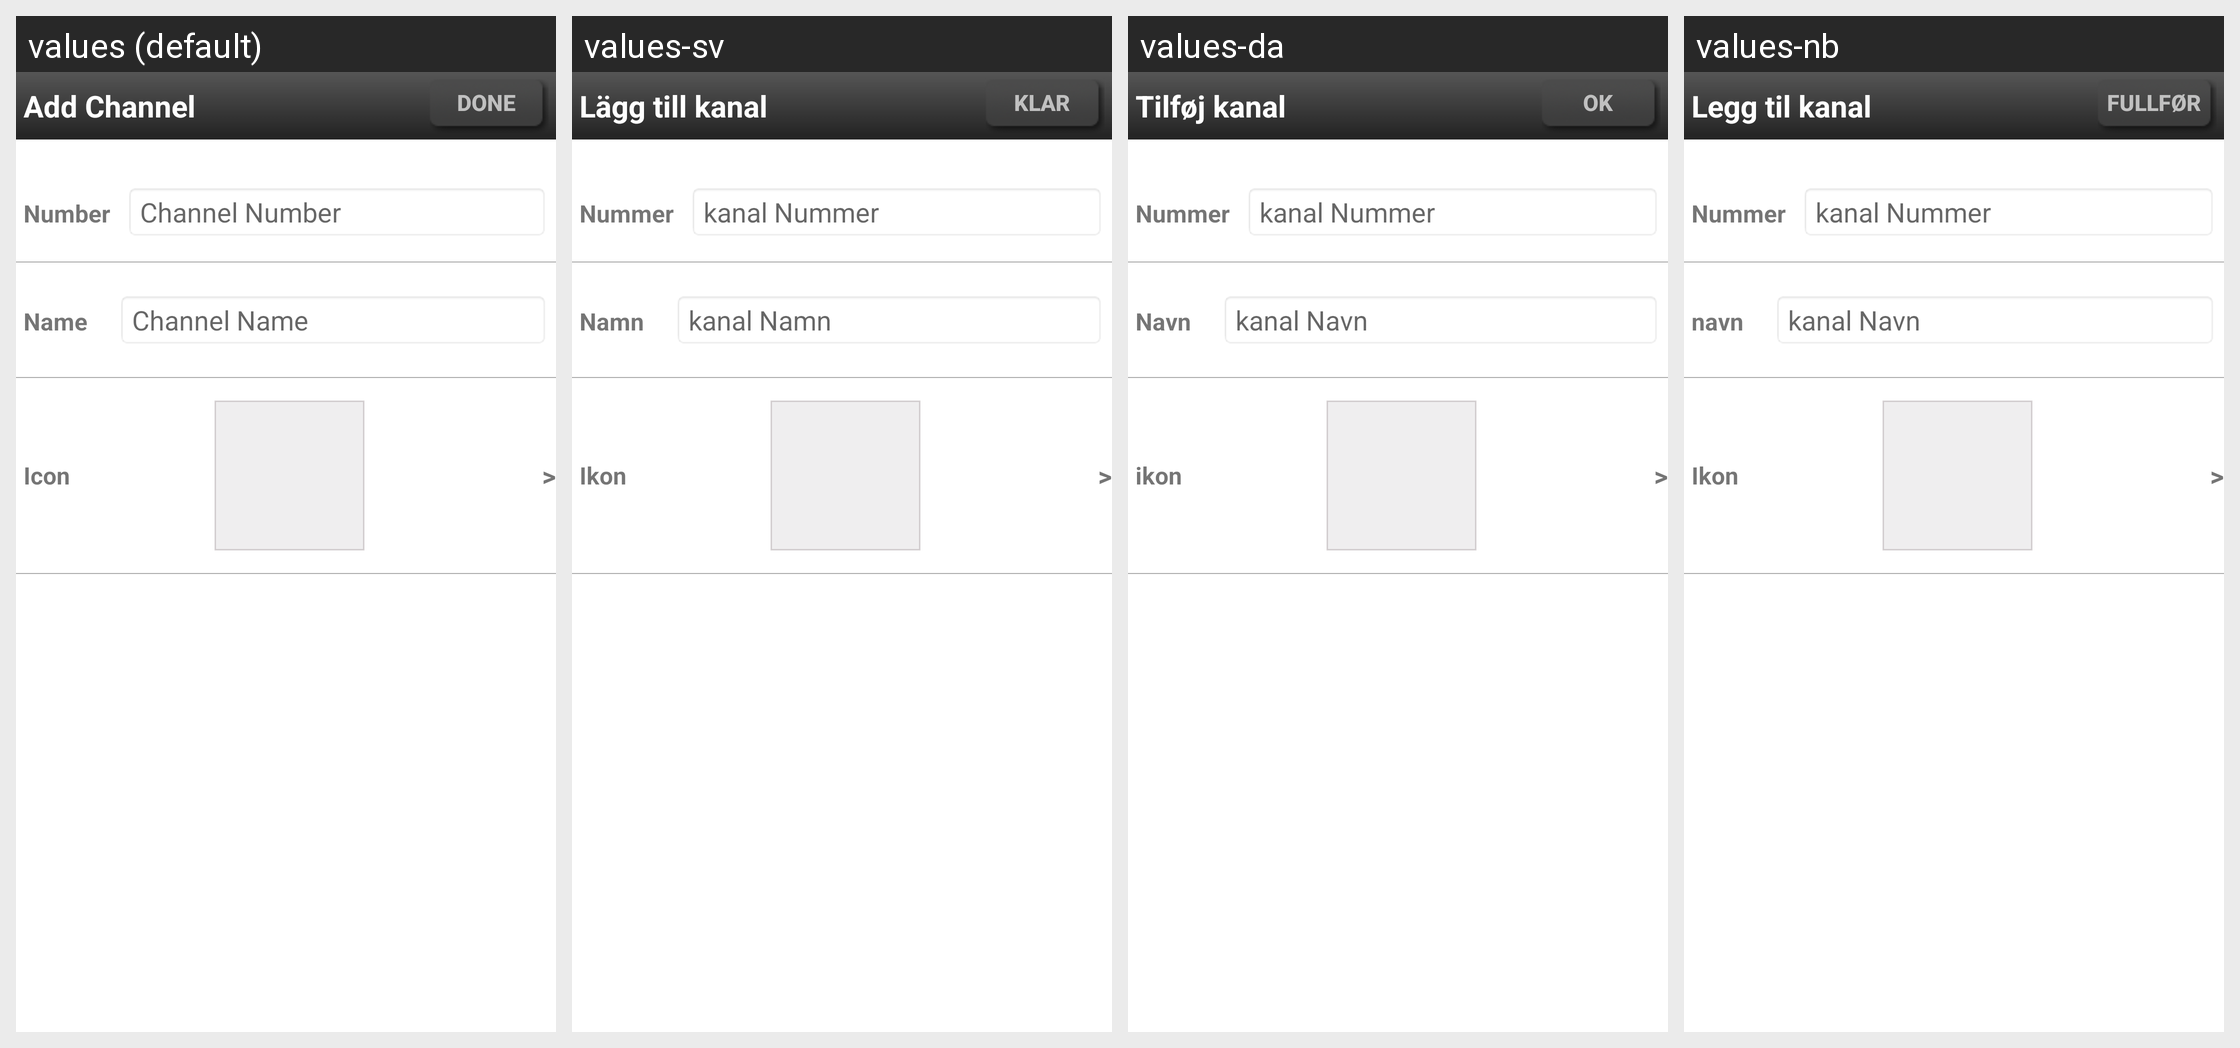

The same Android screen rendered under several of its app's locales, left to right. List the strings drawn on it with the default value and each locale's translation.
Android screen res/layout/addchannel_main.xml rendered under 4 locales, left to right: values (default), values-sv, values-da, values-nb. Device: Nexus 5 (rendered at 1080×1920; each locale shown at half size, 540×960, under a caption strip naming it); theme Theme.MaterialComponents.DayNight.NoActionBar.
Other locales in the repository, not shown: values-de, values-en-rUS, values-es, values-fi, values-fr, values-it, values-nl, values-pl, values-pt, values-ru.
Strings drawn on this screen, with the default value and each locale's value (text and hints the layout hard-codes, and strings that could not be matched under every locale, appear in the picture but are not listed):

channel_activity_title
  values: Add Channel
  values-sv: Lägg till kanal
  values-da: Tilføj kanal
  values-nb: Legg til kanal

globalDone
  values: Done
  values-sv: Klar
  values-da: OK
  values-nb: Fullført

channel_number_title
  values: Number
  values-sv: Nummer
  values-da: Nummer
  values-nb: Nummer

number_hint
  values: Channel Number
  values-sv: kanal Nummer
  values-da: kanal Nummer
  values-nb: kanal Nummer

channel_name_title
  values: Name
  values-sv: Namn
  values-da: Navn
  values-nb: navn

name_hint
  values: Channel Name
  values-sv: kanal Namn
  values-da: kanal Navn
  values-nb: kanal Navn

channel_icon_title
  values: Icon
  values-sv: Ikon
  values-da: ikon
  values-nb: Ikon
